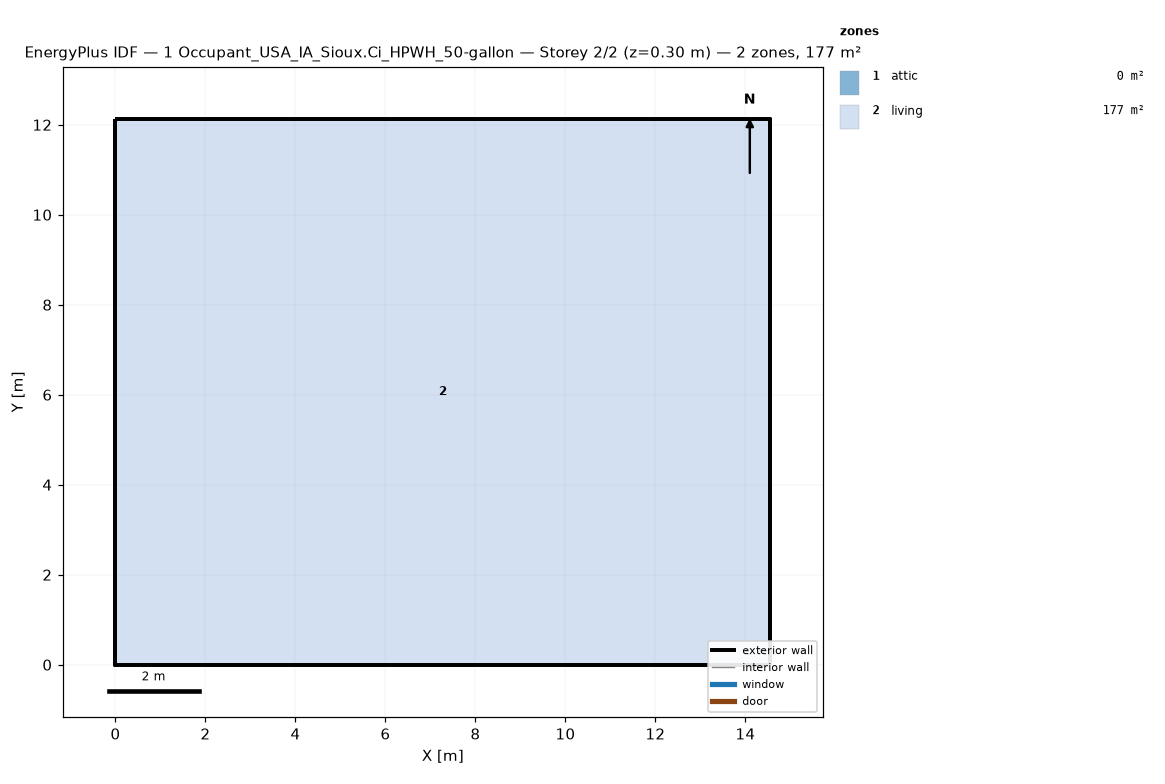
=== STOREY PLAN SPEC (per zone: floor XY polygon, exterior-wall plan segments, windows/doors) ===
zone 1: attic  (0.0 m²)
  exterior wall: (14.55, 0.00) – (14.55, 12.13) – (14.55, 6.06)  [18.2 m]
  exterior wall: (0.00, 12.13) – (0.00, 0.00) – (0.00, 6.06)  [18.2 m]
zone 2: living  (176.5 m²)
  floor: (0.00, 0.00) (0.00, 12.13) (14.55, 12.13) (14.55, 0.00)
  exterior wall: (0.00, 0.00) – (14.55, 0.00)  [14.6 m]
  exterior wall: (14.55, 0.00) – (14.55, 12.13)  [12.1 m]
  exterior wall: (14.55, 12.13) – (0.00, 12.13)  [14.6 m]
  exterior wall: (0.00, 12.13) – (0.00, 0.00)  [12.1 m]

=== DERIVED (storey summary) ===
Building: 1 Occupant_USA_IA_Sioux.Ci_HPWH_50-gallon
Storey: 2 of 2  (floor level z = 0.30 m)
Storey gross floor area: 176.5 m²
Zones on this storey: 2
  - attic: floor 0.0 m²; exterior wall 36.4 m (24.5 m²); WWR 0.0%
  - living: floor 176.5 m²; exterior wall 53.4 m (146.4 m²); WWR 0.0%
Zone adjacency: (none detected)